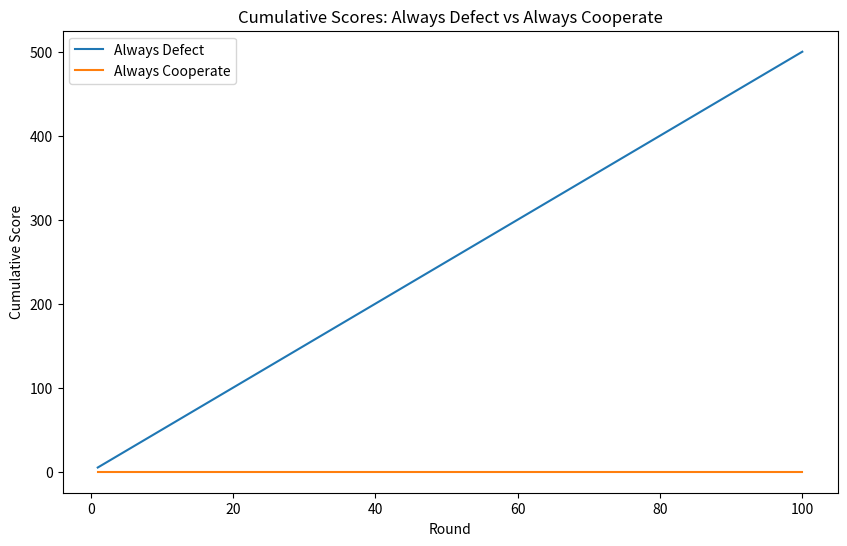
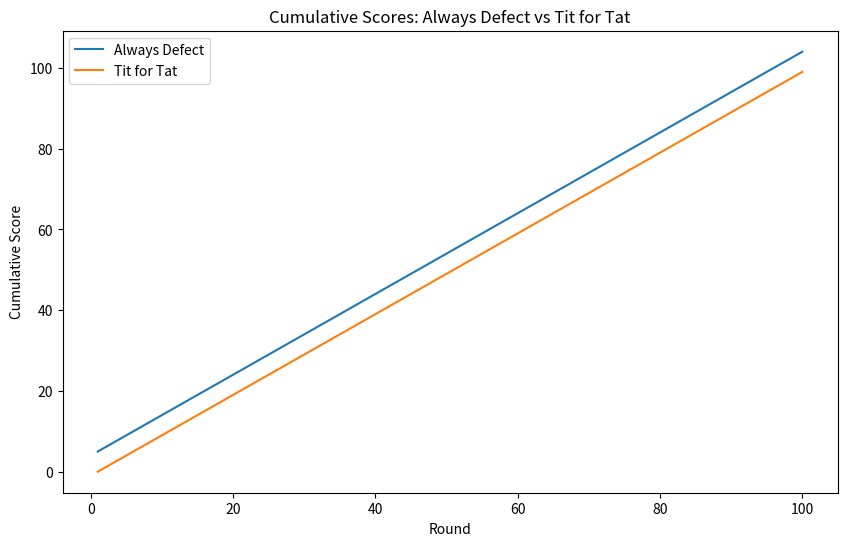
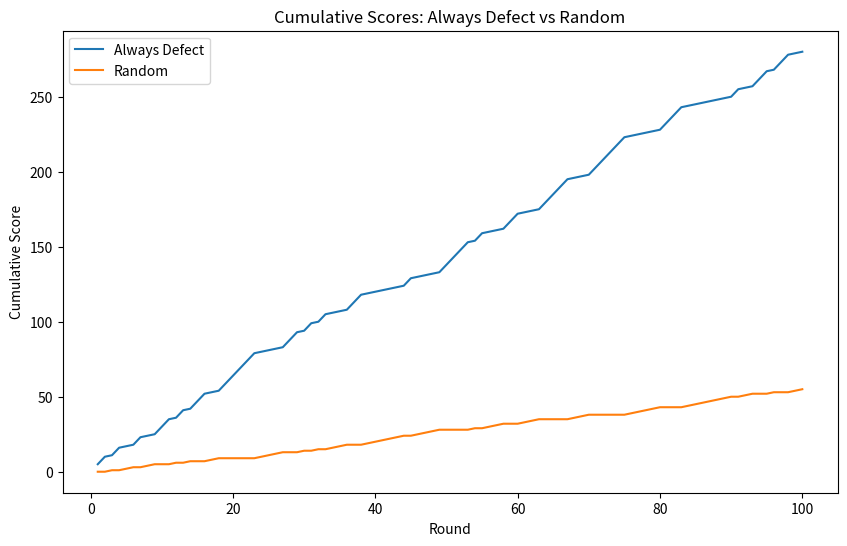
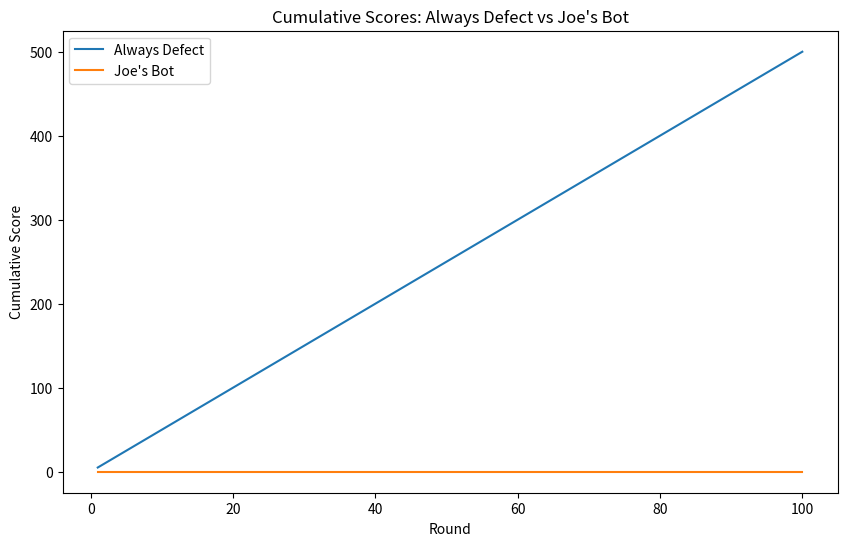
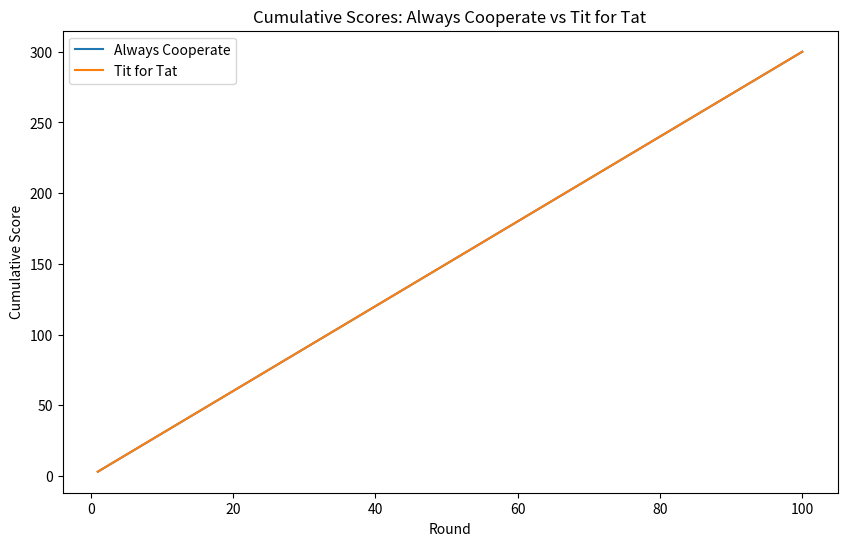
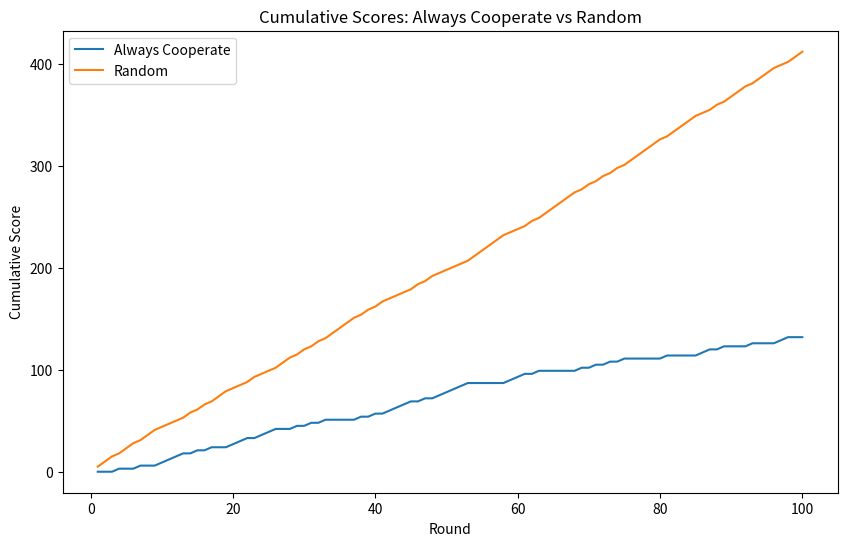
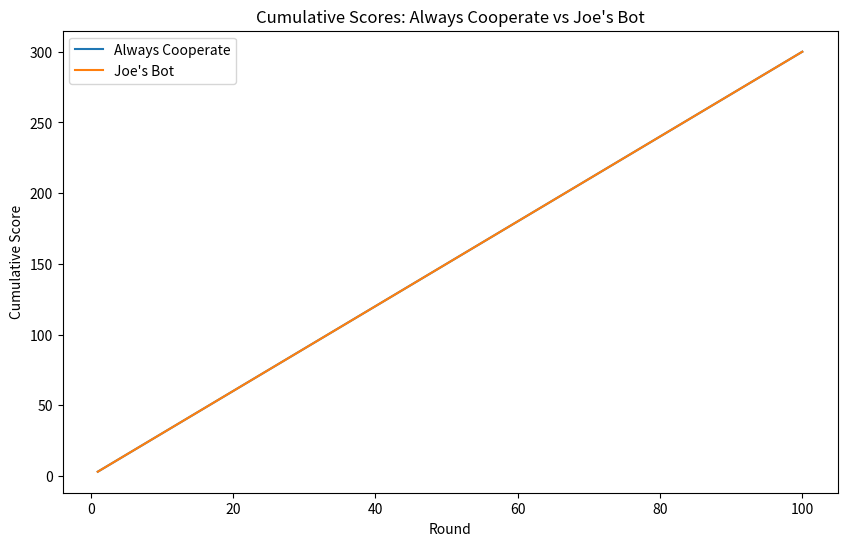
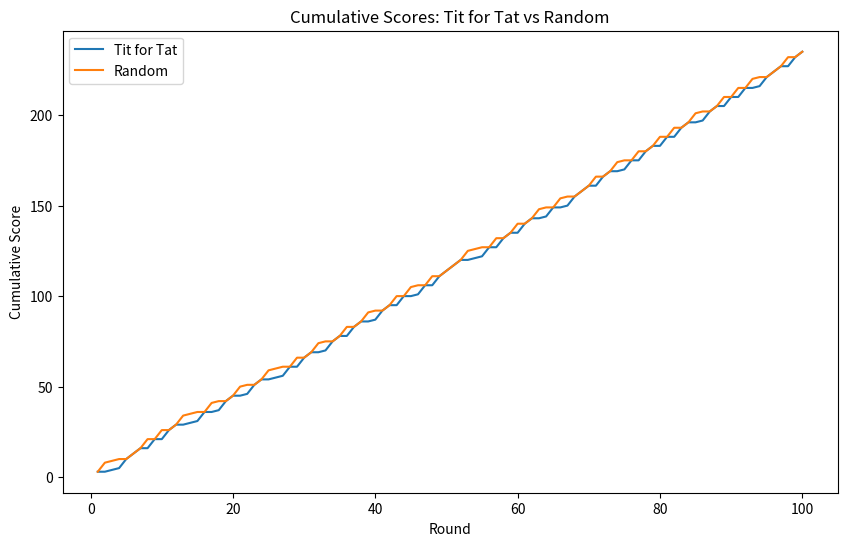
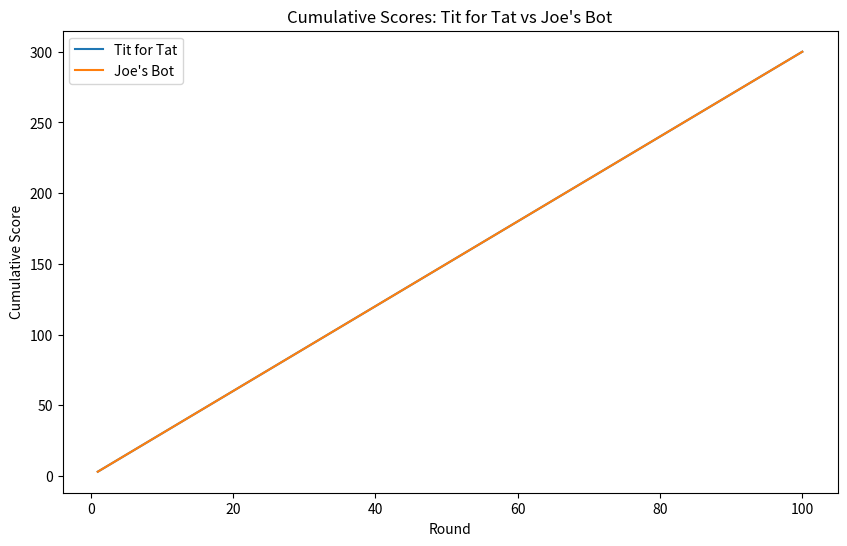
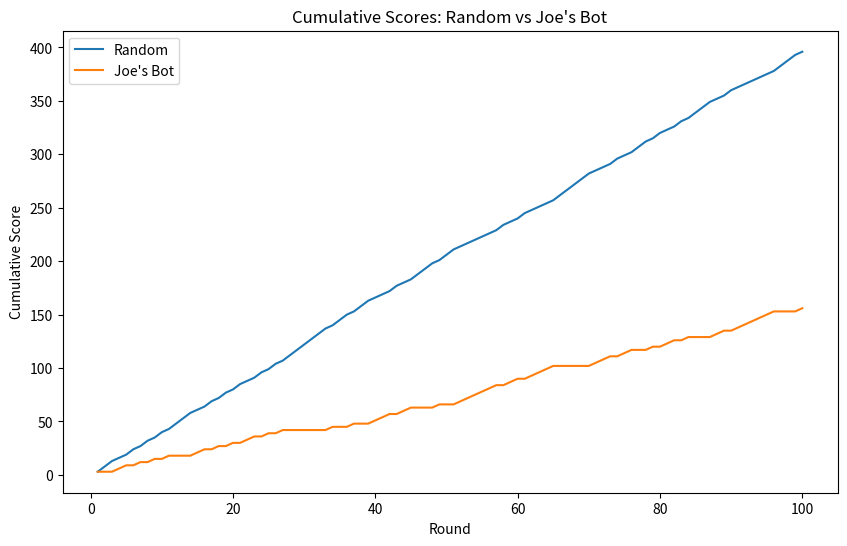
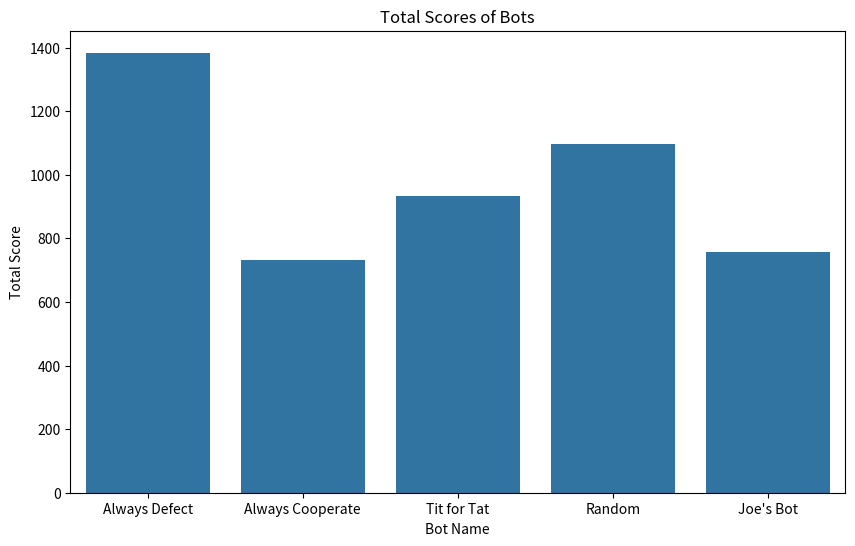

Write Python code to recreate these figures, in order.
import random
from typing import List, Tuple, Callable
import csv
import matplotlib.pyplot as plt
import pandas as pd
import seaborn as sns
import os

# I will try my best to document the code here so that it is easily accessible to everyone.

class PrisonersDilemma:
    '''This is the class that stores the parameters to the prisoners dilemma.'''
    def __init__(self):
        # Below is the matrix of rewards for cooperating and defecting.
        self.payoff_matrix = {
            ('cooperate', 'cooperate'): (3, 3),
            ('cooperate', 'defect'): (0, 5),
            ('defect', 'cooperate'): (5, 0),
            ('defect', 'defect'): (1, 1)
        }

    def play_round(self, move1: str, move2: str) -> Tuple[int, int]:
        # The function runs one round between two players, returning the points for the round.
        return self.payoff_matrix[(move1, move2)]

class Bot:
    '''The template for the bot. Each bot will have a name, a score, and a strategy. Your job is to code a function that acts as the strategy for the bot.'''
    def __init__(self, name: str, strategy: Callable[[List[Tuple[str, str]]], str]):
        self.name = name
        self.total_score = 0
        self.strategy = strategy

    def make_move(self, history):
        '''Standardizes the code to call the strategy'''
        return self.strategy(history)

# Start here

def always_defect(history):
    return 'defect'

def always_cooperate(history):
    return 'cooperate'

def tit_for_tat(history):
    if not history:
        return 'cooperate'
    return history[-1][1]  # Copy opponent's last move

def random_choice(history):
    return random.choice(['cooperate', 'defect'])

def joe_bot(history):
    return 'cooperate'

# ----- add your bot here! You can look at the previous code for some inspiration. Don't forget to add your bot to the main function below later!

def run_simulation(game: PrisonersDilemma, bot1: Bot, bot2: Bot, rounds: int) -> Tuple[int, int, List[dict]]:
    '''Running the simulation and recording detailed match history.'''
    history = []
    gamescore1 = 0
    gamescore2 = 0
    match_history = []
    for round_number in range(1, rounds + 1):
        move1 = bot1.make_move(history)
        # Reverse history for bot2. The first element in the array is always the bot's own move.
        move2 = bot2.make_move([(m2, m1) for m1, m2 in history])
        score1, score2 = game.play_round(move1, move2)
        gamescore1 += score1
        gamescore2 += score2
        history.append((move1, move2))

        # Record the detailed history
        match_history.append({
            'Round': round_number,
            'Bot1_Name': bot1.name,
            'Bot2_Name': bot2.name,
            'Bot1_Move': move1,
            'Bot2_Move': move2,
            'Bot1_Score': score1,
            'Bot2_Score': score2,
            'Bot1_Cumulative_Score': gamescore1,
            'Bot2_Cumulative_Score': gamescore2
        })

    bot1.total_score += gamescore1
    bot2.total_score += gamescore2
    return gamescore1, gamescore2, match_history

def main():
    game = PrisonersDilemma()
    # IMPORTANT: ADD YOUR BOT HERE WITH THE NAME TO YOUR FUNCTION.
    # WHATEVER I WANT
    bots = [
        Bot("Always Defect", always_defect),
        Bot("Always Cooperate", always_cooperate),
        Bot("Tit for Tat", tit_for_tat),
        Bot("Random", random_choice),
        Bot("Joe's Bot", joe_bot)
    ]

    rounds = 100
    results = {}
    all_match_histories = []

    # Create output directories if they don't exist
    os.makedirs('results', exist_ok=True)
    os.makedirs('plots', exist_ok=True)

    # Run simulations
    for i in range(len(bots)):
        for j in range(i + 1, len(bots)):  # This ensures each pair plays only once
            bot1, bot2 = bots[i], bots[j]
            score1, score2, match_history = run_simulation(game, bot1, bot2, rounds)
            results[(bot1.name, bot2.name)] = f"{score1} - {score2}"
            results[(bot2.name, bot1.name)] = f"{score2} - {score1}"  # Add reverse matchup, just makes matrix look nicer.

            # Save detailed match history
            df_match = pd.DataFrame(match_history)
            filename = f'results/{bot1.name}_vs_{bot2.name}.csv'
            df_match.to_csv(filename, index=False)
            all_match_histories.append(df_match)

            # Generate plots for this match
            plt.figure(figsize=(10, 6))
            plt.plot(df_match['Round'], df_match['Bot1_Cumulative_Score'], label=bot1.name)
            plt.plot(df_match['Round'], df_match['Bot2_Cumulative_Score'], label=bot2.name)
            plt.title(f'Cumulative Scores: {bot1.name} vs {bot2.name}')
            plt.xlabel('Round')
            plt.ylabel('Cumulative Score')
            plt.legend()
            plt.savefig(f'plots/{bot1.name}_vs_{bot2.name}_scores.png')
            plt.close()

    # Create the matrix
    matrix = [[bot.name] + [results.get((bot.name, opponent.name), "") for opponent in bots] for bot in bots]

    # Write the round-robin results to CSV
    with open('round_robin_results.csv', 'w', newline='') as csvfile:
        writer = csv.writer(csvfile)
        # Write header
        writer.writerow([''] + [bot.name for bot in bots])
        # Write data
        writer.writerows(matrix)

    print(f"Results after {rounds} rounds have been saved to 'round_robin_results.csv'")

    # Write the final scores to CSV
    with open('final_scores.csv', 'w', newline='') as csvfile:
        writer = csv.writer(csvfile)
        writer.writerow(['Bot Name', 'Total Score'])
        for bot in bots:
            writer.writerow([bot.name, bot.total_score])

    # Generate summary statistics
    df_all_matches = pd.concat(all_match_histories, ignore_index=True)
    summary_stats = df_all_matches.groupby(['Bot1_Name']).agg({
        'Bot1_Score': ['mean', 'sum'],
        'Bot2_Score': ['mean', 'sum']
    }).reset_index()
    summary_stats.columns = ['Bot Name', 'Average Score For', 'Total Score For', 'Average Score Against', 'Total Score Against']
    summary_stats.to_csv('summary_statistics.csv', index=False)

    # Overall Performance Plot
    total_scores = {bot.name: bot.total_score for bot in bots}
    plt.figure(figsize=(10, 6))
    sns.barplot(x=list(total_scores.keys()), y=list(total_scores.values()))
    plt.title('Total Scores of Bots')
    plt.xlabel('Bot Name')
    plt.ylabel('Total Score')
    plt.savefig('plots/Total_Scores.png')
    plt.close()

    print("Summary statistics and plots have been saved.")

if __name__ == "__main__":
    main()
